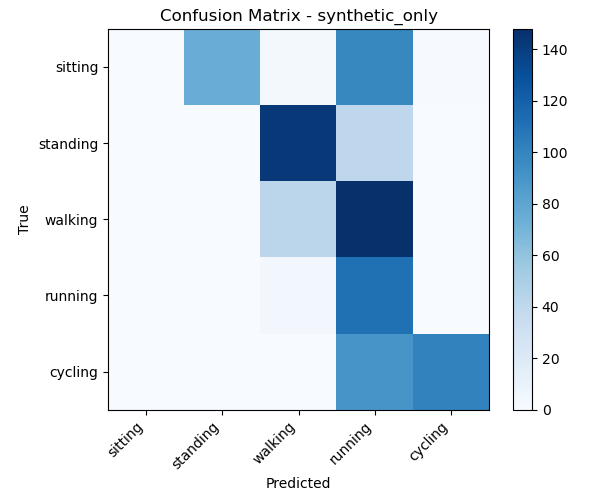

Source data for this figure (header and first rows):
, sitting, standing, walking, running, cycling
sitting, 0, 75, 3, 98, 1
standing, 0, 0, 143, 41, 0
walking, 0, 0, 42, 148, 0
running, 0, 0, 4, 111, 0
cycling, 0, 0, 0, 90, 101
